2-way image classification set "Final-400X" from GitHub (pratham-asthana/BCD); label vocabulary: benign, malignant.

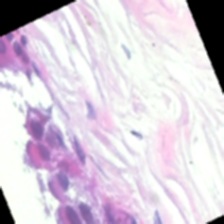
Label: benign

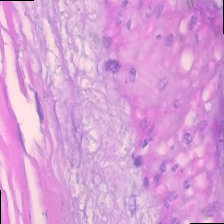
Label: malignant

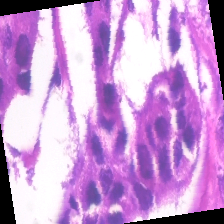
Label: malignant

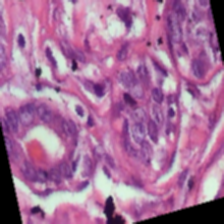
Label: benign

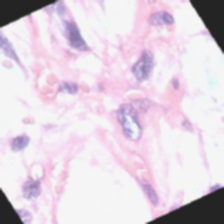
Label: benign

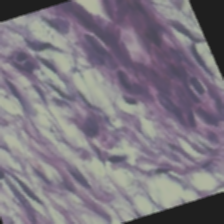
Label: benign
